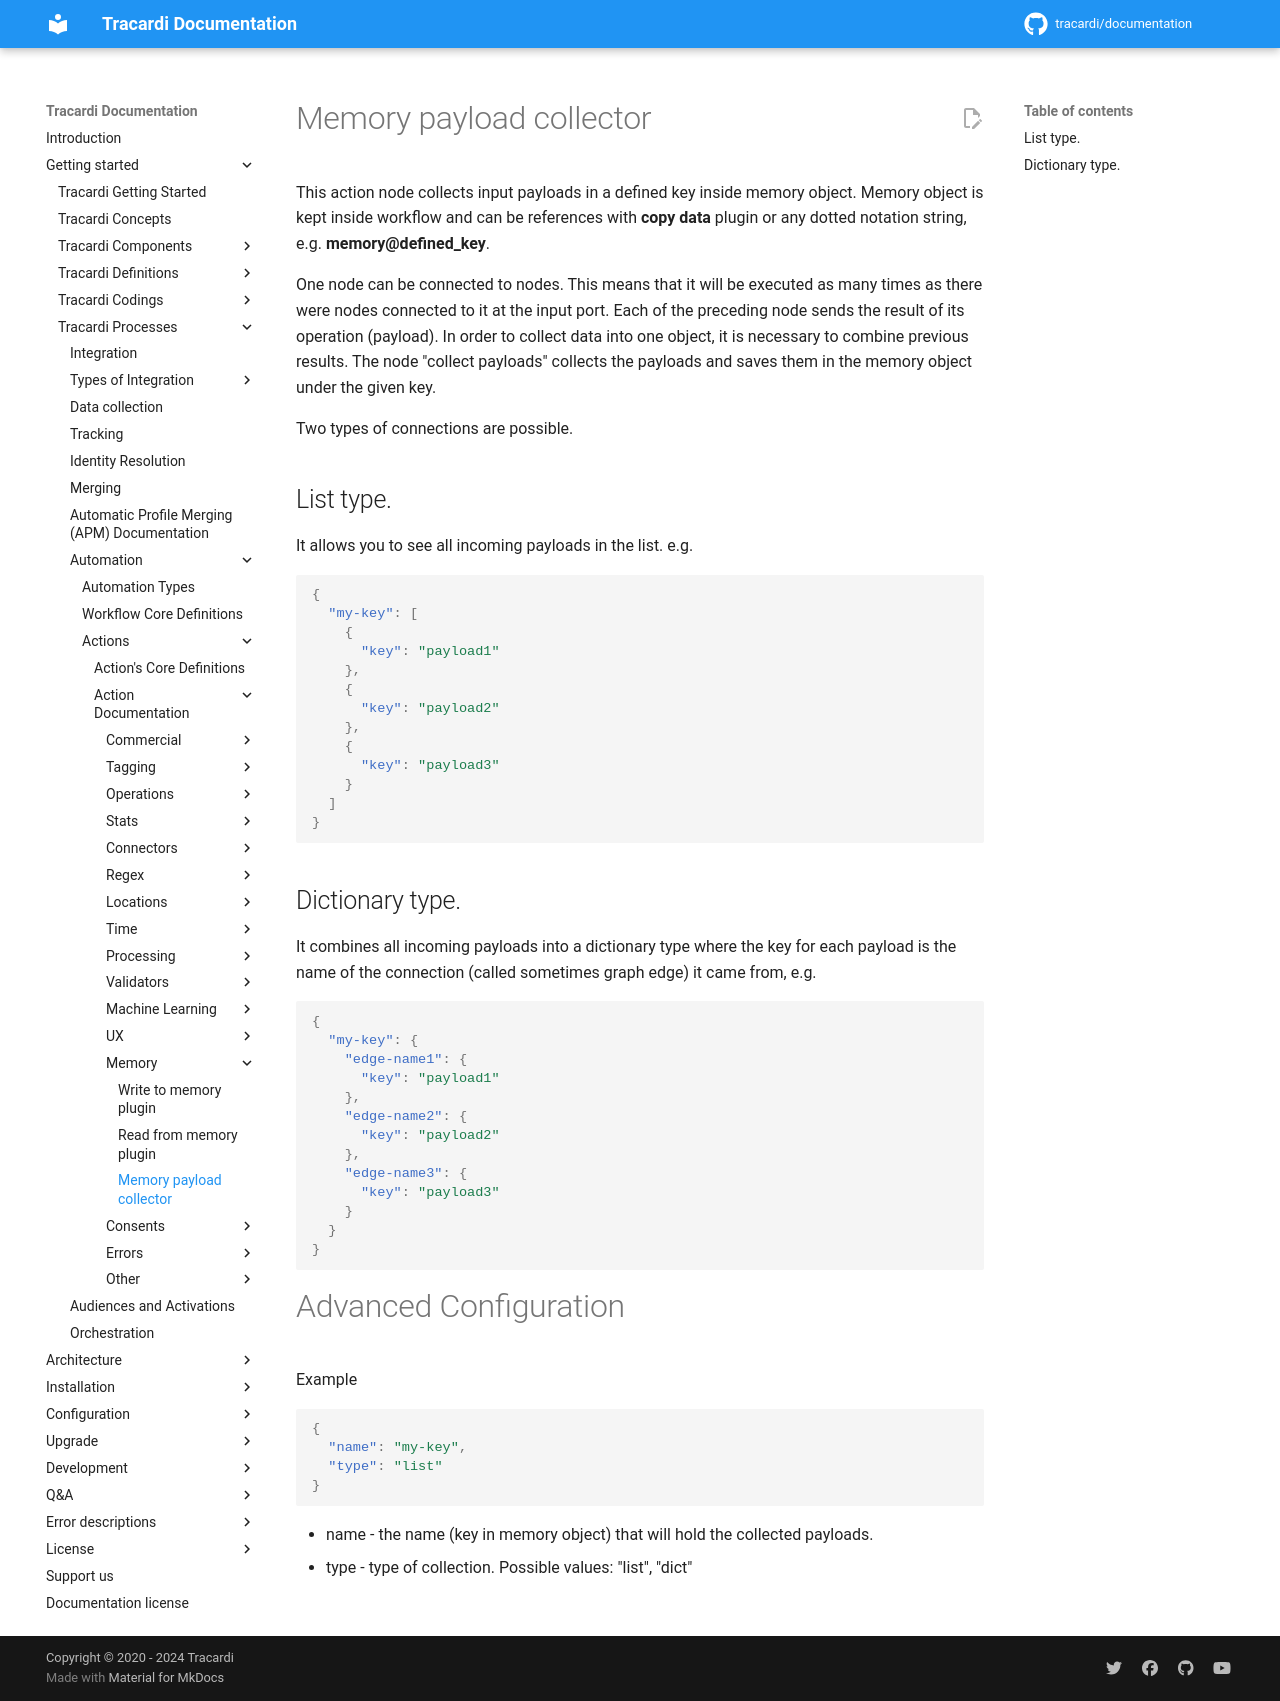

repository: Tracardi/documentation · page: 1.1.x/getting_started/processes/workflow/actions/memory/payload_memory_collector/index.html · generator: mkdocs

# Memory payload collector

This action node collects input payloads in a defined key inside memory object. Memory object is kept inside workflow
and can be references with __copy data__ plugin or any dotted notation string, e.g. __memory@defined_key__.

One node can be connected to nodes. This means that it will be executed as many times as there were nodes connected to
it at the input port. Each of the preceding node sends the result of its operation (payload). In order to collect data
into one object, it is necessary to combine previous results. The node "collect payloads" collects the payloads and
saves them in the memory object under the given key.

Two types of connections are possible.

## List type. 

It allows you to see all incoming payloads in the list. e.g.

```json
{
  "my-key": [
    {
      "key": "payload1"
    },
    {
      "key": "payload2"
    },
    {
      "key": "payload3"
    }
  ]
}
```

## Dictionary type. 

It combines all incoming payloads into a dictionary type where the key for each payload is the name of
the connection (called sometimes graph edge) it came from, e.g.

```json
{
  "my-key": {
    "edge-name1": {
      "key": "payload1"
    },
    "edge-name2": {
      "key": "payload2"
    },
    "edge-name3": {
      "key": "payload3"
    }
  }
}
```

# Advanced Configuration

Example

```json
{
  "name": "my-key",
  "type": "list"
}
```

* name - the name (key in memory object) that will hold the collected payloads.
* type - type of collection. Possible values: "list", "dict"
